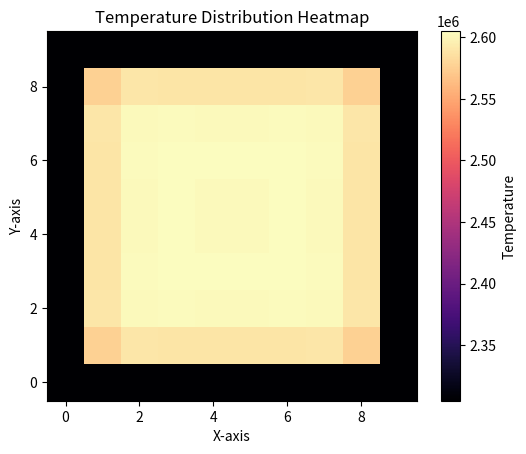

Recreate this plot in Python.
import numpy as np
import matplotlib.pyplot as plt

# 设置参数
L = 10.0        # 空间长度
T = 25         # 时间长度
alpha = 0.01    # 热扩散系数
Nx = 8        # 空间离散点数
Ny = 8
Nt = 100     # 时间离散点数
dx = L / (Nx)  # 空间步长
dy = L / (Ny)  # 空间步长
dt = T / Nt        # 时间步长

# 初始化温度分布
x = np.linspace(0, L, Nx)
u = np.sin(np.pi * x / L)  # 初始条件：u(x, 0) = sin(pi * x / L)

ds1 = np.zeros((10, 10), dtype=np.float64)
for i in range(1,9):
    for j in range(1,9):
        if((4-i==0 or i-5==0) or (4-j==0 or j-5==0)):
            ds1[i,j]=0.2
        if((4-i==1 or i-5==1) or (4-j==1 or j-5==1)):
            ds1[i,j]=0.4
        if((4-i==2 or i-5==2) or (4-j==2 or j-5==2)):
            ds1[i,j]=0.2
        if((4-i==3 or i-5==3) or (4-j==3 or j-5==3)):
            ds1[i,j]=0.1

ds2 = np.zeros((10, 10), dtype=np.float64)
for i in range(1,9):
    for j in range(1,9):
        if((4-i==0 or i-5==0) or (4-j==0 or j-5==0)):
            ds2[i,j]=0.8
        if((4-i==1 or i-5==1) or (4-j==1 or j-5==1)):
            ds2[i,j]=0.7
        if((4-i==2 or i-5==2) or (4-j==2 or j-5==2)):
            ds2[i,j]=0.6
        if((4-i==3 or i-5==3) or (4-j==3 or j-5==3)):
            ds2[i,j]=0.7

dss = np.zeros((10, 10), dtype=np.float64)
for i in range(1,9):
    for j in range(1,9):
        if((4-i==0 or i-5==0) or (4-j==0 or j-5==0)):
            dss[i,j]=0.4
        if((4-i==1 or i-5==1) or (4-j==1 or j-5==1)):
            dss[i,j]=0.3
        if((4-i==2 or i-5==2) or (4-j==2 or j-5==2)):
            dss[i,j]=0.2
        if((4-i==3 or i-5==3) or (4-j==3 or j-5==3)):
            dss[i,j]=0.3

# 结果存储
y1 = np.array([[2304835.73545938,2304835.73545938,2304835.73545938,2304835.73545938,2304835.73545938,2304835.73545938,2304835.73545938,2304835.73545938,2304835.73545938,2304835.73545938],
[2304835.73545938,2584413.8345901,2587649.91460916,2588454.1541186,2588514.64408667,2588514.64408667,2588454.1541186,2587649.91460916,2584413.8345901,2304835.73545938],
[2304835.73545938,2587649.91460916,2589506.52717941,2592148.47303552,2592326.44441541,2592326.44441541,2592148.47303552,2589506.52717941,2587649.91460916,2304835.73545938],
[2304835.73545938,2588454.1541186,2592148.47303552,2593871.58752679,2594770.85175216,2594770.85175216,2593871.58752679,2592148.47303552,2588454.1541186,2304835.73545938],
[2304835.73545938,2588514.64408667,2592326.44441541,2594770.85175216,2594486.90589633,2594486.90589633,2594770.85175216,2592326.44441541,2588514.64408667,2304835.73545938],
[2304835.73545938,2588514.64408667,2592326.44441541,2594770.85175216,2594486.90589633,2594486.90589633,2594770.85175216,2592326.44441541,2588514.64408667,2304835.73545938],
[2304835.73545938,2588454.1541186,2592148.47303552,2593871.58752679,2594770.85175216,2594770.85175216,2593871.58752679,2592148.47303552,2588454.1541186,2304835.73545938],
[2304835.73545938,2587649.91460916,2589506.52717941,2592148.47303552,2592326.44441541,2592326.44441541,2592148.47303552,2589506.52717941,2587649.91460916,2304835.73545938],
[2304835.73545938,2584413.8345901,2587649.91460916,2588454.1541186,2588514.64408667,2588514.64408667,2588454.1541186,2587649.91460916,2584413.8345901,2304835.73545938],
[2304835.73545938,2304835.73545938,2304835.73545938,2304835.73545938,2304835.73545938,2304835.73545938,2304835.73545938,2304835.73545938,2304835.73545938,2304835.73545938]]
, dtype=np.float64)
y2 = np.array([[78707.88623769,78707.88623769,78707.88623769,78707.88623769,78707.88623769,78707.88623769,78707.88623769,78707.88623769,78707.88623769,78707.88623769],
[78707.88623769,65470.33061286,60993.15899858,59520.28404383,59949.02067265,59949.02067265,59520.28404383,60993.15899858,65470.33061286,78707.88623769],
[78707.88623769,60993.15899858,53968.12158619,52128.41134988,52866.35255803,52866.35255803,52128.41134988,53968.12158619,60993.15899858,78707.88623769],
[78707.88623769,59520.28404383,52128.41134988,50469.98176534,51500.0975983,51500.0975983,50469.98176534,52128.41134988,59520.28404383,78707.88623769],
[78707.88623769,59949.02067265,52866.35255803,51500.0975983,53508.92602068,53508.92602068,51500.0975983,52866.35255803,59949.02067265,78707.88623769],
[78707.88623769,59949.02067265,52866.35255803,51500.0975983,53508.92602068,53508.92602068,51500.0975983,52866.35255803,59949.02067265,78707.88623769],
[78707.88623769,59520.28404383,52128.41134988,50469.98176534,51500.0975983,51500.0975983,50469.98176534,52128.41134988,59520.28404383,78707.88623769],
[78707.88623769,60993.15899858,53968.12158619,52128.41134988,52866.35255803,52866.35255803,52128.41134988,53968.12158619,60993.15899858,78707.88623769],
[78707.88623769,65470.33061286,60993.15899858,59520.28404383,59949.02067265,59949.02067265,59520.28404383,60993.15899858,65470.33061286,78707.88623769],
[78707.88623769,78707.88623769,78707.88623769,78707.88623769,78707.88623769,78707.88623769,78707.88623769,78707.88623769,78707.88623769,78707.88623769]]
, dtype=np.float64)
yz = np.array([[34010.86066056,34010.86066056,34010.86066056,34010.86066056,34010.86066056,34010.86066056,34010.86066056,34010.86066056,34010.86066056,34010.86066056],
[34010.86066056,8144.50702408,5729.2940585,5582.45479005,5634.07677534,5634.07677534,5582.45479005,5729.2940585,8144.50702408,34010.86066056],
[34010.86066056,5729.2940585,422.8251695,2166.11465575,2185.16128442,2185.16128442,2166.11465575,422.8251695,5729.2940585,34010.86066056],
[34010.86066056,5582.45479005,2166.11465575,3769.65381011,4035.40123829,4035.40123829,3769.65381011,2166.11465575,5582.45479005,34010.86066056],
[34010.86066056,5634.07677534,2185.16128442,4035.40123829,3110.46627763,3110.46627763,4035.40123829,2185.16128442,5634.07677534,34010.86066056],
[34010.86066056,5634.07677534,2185.16128442,4035.40123829,3110.46627763,3110.46627763,4035.40123829,2185.16128442,5634.07677534,34010.86066056],
[34010.86066056,5582.45479005,2166.11465575,3769.65381011,4035.40123829,4035.40123829,3769.65381011,2166.11465575,5582.45479005,34010.86066056],
[34010.86066056,5729.2940585,422.8251695,2166.11465575,2185.16128442,2185.16128442,2166.11465575,422.8251695,5729.2940585,34010.86066056],
[34010.86066056,8144.50702408,5729.2940585,5582.45479005,5634.07677534,5634.07677534,5582.45479005,5729.2940585,8144.50702408,34010.86066056],
[34010.86066056,34010.86066056,34010.86066056,34010.86066056,34010.86066056,34010.86066056,34010.86066056,34010.86066056,34010.86066056,34010.86066056]]
, dtype=np.float64)
y3 = np.array([[41534.95826052,41534.95826052,41534.95826052,41534.95826052,41534.95826052,41534.95826052,41534.95826052,41534.95826052,41534.95826052,41534.95826052],
[41534.95826052,34896.5402524,36315.35864906,35738.49168202,34457.51624219,34457.51624219,35738.49168202,36315.35864906,34896.5402524,41534.95826052],
[41534.95826052,36315.35864906,37759.05296411,35692.43062819,33857.4970937,33857.4970937,35692.43062819,37759.05296411,36315.35864906,41534.95826052],
[41534.95826052,35738.49168202,35692.43062819,33389.08749689,30134.77579184,30134.77579184,33389.08749689,35692.43062819,35738.49168202,41534.95826052],
[41534.95826052,34457.51624219,33857.4970937,30134.77579184,27957.63090168,27957.63090168,30134.77579184,33857.4970937,34457.51624219,41534.95826052],
[41534.95826052,34457.51624219,33857.4970937,30134.77579184,27957.63090168,27957.63090168,30134.77579184,33857.4970937,34457.51624219,41534.95826052],
[41534.95826052,35738.49168202,35692.43062819,33389.08749689,30134.77579184,30134.77579184,33389.08749689,35692.43062819,35738.49168202,41534.95826052],
[41534.95826052,36315.35864906,37759.05296411,35692.43062819,33857.4970937,33857.4970937,35692.43062819,37759.05296411,36315.35864906,41534.95826052],
[41534.95826052,34896.5402524,36315.35864906,35738.49168202,34457.51624219,34457.51624219,35738.49168202,36315.35864906,34896.5402524,41534.95826052],
[41534.95826052,41534.95826052,41534.95826052,41534.95826052,41534.95826052,41534.95826052,41534.95826052,41534.95826052,41534.95826052,41534.95826052]]
, dtype=np.float64)
yd = np.array([[363587.61935502, 363587.61935502, 363587.61935502, 363587.61935502, 363587.61935502, 363587.61935502, 363587.61935502, 363587.61935502, 363587.61935502, 363587.61935502],
 [363587.61935502, 330534.19941457, 330534.19941457, 330534.19941457, 330534.19941457, 330534.19941457, 330534.19941457, 330534.19941457, 330534.19941457, 363587.61935502],
 [363587.61935502, 330534.19941457, 330534.19941457, 330534.19941457, 330534.19941457, 330534.19941457, 330534.19941457, 330534.19941457, 330534.19941457, 363587.61935502],
 [363587.61935502, 330534.19941457, 330534.19941457, 330534.19941457, 330534.19941457, 330534.19941457, 330534.19941457, 330534.19941457, 330534.19941457, 363587.61935502],
 [363587.61935502, 330534.19941457, 330534.19941457, 330534.19941457, 330534.19941457, 330534.19941457, 330534.19941457, 330534.19941457, 330534.19941457, 363587.61935502],
 [363587.61935502, 330534.19941457, 330534.19941457, 330534.19941457, 330534.19941457, 330534.19941457, 330534.19941457, 330534.19941457, 330534.19941457, 363587.61935502],
 [363587.61935502, 330534.19941457, 330534.19941457, 330534.19941457, 330534.19941457, 330534.19941457, 330534.19941457, 330534.19941457, 330534.19941457, 363587.61935502],
 [363587.61935502, 330534.19941457, 330534.19941457, 330534.19941457, 330534.19941457, 330534.19941457, 330534.19941457, 330534.19941457, 330534.19941457, 363587.61935502],
 [363587.61935502, 330534.19941457, 330534.19941457, 330534.19941457, 330534.19941457, 330534.19941457, 330534.19941457, 330534.19941457, 330534.19941457, 363587.61935502],
 [363587.61935502, 363587.61935502, 363587.61935502, 363587.61935502, 363587.61935502, 363587.61935502, 363587.61935502, 363587.61935502, 363587.61935502, 363587.61935502]]
, dtype=np.float64)
yo=np.array([[100, 100, 100, 100, 100, 100, 100, 100, 100, 100],
 [100, 20, 20, 20, 20, 20, 20, 20, 20, 100],
 [100, 20, 20, 20, 20, 20, 20, 20, 20, 100],
 [100, 20, 20, 20, 20, 20, 20, 20, 20, 100],
 [100, 20, 20, 20, 20, 20, 20, 20, 20, 100],
 [100, 20, 20, 20, 20, 20, 20, 20, 20, 100],
 [100, 20, 20, 20, 20, 20, 20, 20, 20, 100],
 [100, 20, 20, 20, 20, 20, 20, 20, 20, 100],
 [100, 20, 20, 20, 20, 20, 20, 20, 20, 100],
 [100, 100, 100, 100, 100, 100, 100, 100, 100, 100]]
, dtype=np.float64)
ys=np.array([[2500, 2500, 2500, 2500, 2500, 2500, 2500, 2500, 2500, 2500],
 [2500, 500, 500, 500, 500, 500, 500, 500, 500, 2500],
 [2500, 500, 500, 500, 500, 500, 500, 500, 500, 2500],
 [2500, 500, 500, 500, 500, 500, 500, 500, 500, 2500],
 [2500, 500, 500, 500, 500, 500, 500, 500, 500, 2500],
 [2500, 500, 500, 500, 500, 500, 500, 500, 500, 2500],
 [2500, 500, 500, 500, 500, 500, 500, 500, 500, 2500],
 [2500, 500, 500, 500, 500, 500, 500, 500, 500, 2500],
 [2500, 500, 500, 500, 500, 500, 500, 500, 500, 2500],
 [2500, 2500, 2500, 2500, 2500, 2500, 2500, 2500, 2500, 2500]]
, dtype=np.float64)
y1_new = np.zeros((10,10), dtype=np.float64)
y2_new = np.zeros((10,10), dtype=np.float64)
y3_new = np.zeros((10,10), dtype=np.float64)
yz_new = np.zeros((10,10), dtype=np.float64)
yd_new = np.zeros((10,10), dtype=np.float64)
yo_new = np.zeros((10,10), dtype=np.float64)
ys_new = np.zeros((10,10), dtype=np.float64)

t = np.zeros(50, dtype=np.float64)

num_1=0

# 时间迭代
for n in range(1, Nt+1):
    y1_new = y1.copy()
    y2_new = y2.copy()
    y3_new = y3.copy()
    yz_new = yz.copy()
    yd_new = yd.copy()
    ys_new = ys.copy()
    yo_new = yo.copy()
    num_1=0
    num_2=0
    num_z=0
    num_3=0
    num_s=0
    num_o=0
    num_d=0
    for i in range(1, Nx + 1):
        for j in range(1, Ny + 1):
            y1_new[i,j] = y1[i,j] + dt / (dx**2) * ds1[i,j] * (-0.4*(yz[i+1,j] - 2*yz[i,j] + yz[i-1,j]) - 0.9*(y2[i+1,j] - 2*y2[i,j] + y2[i-1,j])) + dt / (dy**2) * ds1[i,j] * (-0.4*(yz[i,j+1] - 2*yz[i,j] + yz[i,j-1]) - 0.9*(y2[i,j+1] - 2*y2[i,j] + y2[i,j-1])) + dt*((0.4+0.05*np.sin(n*dt))*y1[i,j]*(1-y1[i,j]/3000000-0.08*yz[i,j]/5000000) - 0.03*y1[i,j] - 0.008/100000*y1[i,j]*y2[i,j] - 0.02*y1[i,j])
            yd_new[i,j] = yd[i,j] + dt / (0.05*yd[i,j]*(1-yd[i,j]/500000) + 0.2/10*(0.03*y1[i,j] + 0.08*yz[i,j] + 0.125*y2[i,j] + 0.125*y3[i,j]) - 0.04*yd[i,j])
            yz_new[i,j] = yz[i,j] + dt / (dx**2) * ds1[i,j] * (-0.01*(y1[i+1,j] - 2*y1[i,j] + y1[i-1,j]) - 0.01*(y2[i+1,j] - 2*y2[i,j] + y2[i-1,j])) + dt / (dy**2) * ds1[i,j] * (-0.01*(y1[i,j+1] - 2*y1[i,j] + y1[i,j-1]) - 0.01*(y2[i,j+1] - 2*y2[i,j] + y2[i,j-1])) + dt * ((0.5+0.055*np.sin(n*dt))*yz[i,j]*(1-yz[i,j]/5000000-0.3*y1[i,j]/3000000) - 0.08*yz[i,j] - 0.012/100000*yz[i,j]*y2[i,j] - 0.4*yz[i,j])
            y2_new[i,j] = y2[i,j] + dt / (dx**2) * ds2[i,j] * (0.03*(y1[i+1,j] - 2*y1[i,j] + y1[i-1,j]) + 0.03*(yz[i+1,j] - 2*yz[i,j] + yz[i-1,j]) - 0.2*(y3[i+1,j] - 2*y3[i,j] + y3[i-1,j]) + 0.08*(ys[i+1,j] - 2*ys[i,j] + ys[i-1,j])) + dt / (dy**2) * ds2[i,j] * (0.03*(y1[i,j+1] - 2*y1[i,j] + y1[i,j-1]) + 0.03*(yz[i,j+1] - 2*yz[i,j] + yz[i,j-1]) - 0.2*(y3[i,j+1] - 2*y3[i,j] + y3[i,j-1]) + 0.08*(ys[i,j+1] - 2*ys[i,j] + ys[i,j-1])) + dt * ((0.5+0.055*np.sin(n*dt))*y2[i,j]*(1-y2[i,j]/(950000+(n*dt*10000/2/3.14)%10000)) - 0.0015/1000*y2[i,j]*y3[i,j] - 0.125*y2[i,j] + 0.0008*y1[i,j] + 0.0006*yz[i,j] - 0.35*y2[i,j] - 0.001*y2[i,j]*ys[i,j])
            y3_new[i,j] = y3[i,j] + dt / (dx**2) * 0.9 * (0.3*(y2[i+1,j] - 2*y2[i,j] + y2[i-1,j]) - 0.1*(yo[i+1,j] - 2*yo[i,j] + yo[i-1,j]) + 0.0072*(ys[i+1,j] - 2*ys[i,j] + ys[i-1,j])) + dt / (dy**2) * 0.9 * (0.3*(y2[i,j+1] - 2*y2[i,j] + y2[i,j-1]) - 0.1*(yo[i,j+1] - 2*yo[i,j] + yo[i,j-1]) + 0.0072*(ys[i,j+1] - 2*ys[i,j] + ys[i,j-1])) + dt * ((0.25+0.02*np.sin(n*dt))*y3[i,j]*(1-y3[i,j]/50000) - 0.1*y3[i,j] + 0.0011*y2[i,j] - 0.00003*y3[i,j]*yo[i,j] + 0.1*ys[i,j])
            yo_new[i,j] = yo[i,j] + dt / (dx**2) * 0.9 * (0.02*(y3[i+1,j] - 2*y3[i,j] + y3[i-1,j]) + 0.1*(y2[i+1,j] - 2*y2[i,j] + y2[i-1,j]) + 0.15*(ys[i+1,j] - 2*ys[i,j] + ys[i-1,j])) + dt / (dy**2) * 0.9 * (0.02*(y3[i,j+1] - 2*y3[i,j] + y3[i,j-1]) + 0.1*(y2[i,j+1] - 2*y2[i,j] + y2[i,j-1]) + 0.15*(ys[i,j+1] - 2*ys[i,j] + ys[i,j-1])) + dt * ((0.3)*yo[i,j]*(1 - yo[i,j]/1000) - 0.1*yo[i,j] + 0.2*y3[i,j] + 0.03*ys[i,j] + 0.01*y2[i,j])
            ys_new[i,j] = ys[i,j] + dt / (dx**2) * dss[i,j] * (0.00002*(y2[i+1,j] - 2*y2[i,j] + y2[i-1,j]) - 0.01*(yo[i+1,j] - 2*yo[i,j] + yo[i-1,j]) - 0.000075*(y3[i+1,j] - 2*y3[i,j] + y3[i-1,j])) + dt / (dy**2) * dss[i,j] * (0.00002*(y2[i,j+1] - 2*y2[i,j] + y2[i,j-1]) - 0.01*(yo[i,j+1] - 2*yo[i,j] + yo[i,j-1]) - 0.000075*(y3[i,j+1] - 2*y3[i,j] + y3[i,j-1])) + dt * ((0.6)*ys[i,j]*(1 - ys[i,j]/75000 - 0.02*y3[i,j]/50000) - 0.0002*ys[i,j]*yo[i,j] - 0.0001*ys[i,j]*y3[i,j] + 0.015*y2[i,j] - 0.1*ys[i,j] - 0.3*ys[i,j])
            num_1=num_1+y1_new[i,j]/64
            num_2=num_2+y2_new[i,j]/64
            num_3=num_3+y3_new[i,j]/64
            num_z=num_z+yz_new[i,j]/64
            num_s=num_s+ys_new[i,j]/64
            num_o=num_o+yo_new[i,j]/64
            num_d=num_d+yd_new[i,j]/64
    y1=y1_new
    y2=y2_new
    y3=y3_new
    yz=yz_new
    yd=yd_new
    ys=ys_new
    yo=yo_new
    y=num_1+num_2+num_3+num_z+num_d+num_s+num_z
    p1=num_1/y
    p2=num_2/y
    pz=num_z/y
    p3=num_3/y
    pd=num_d/y
    ps=num_s/y
    po=num_o/y
    H=p1*np.log(p1)+p2*np.log(p2)+pz*np.log(pz)+p3*np.log(p3)+pd*np.log(pd)+po*np.log(po)+ps*np.log(ps)
    H=-H
    print(H)

# 可视化结果
print(y1)
print(y2)
print(yz)
print(y3)
print(yd)
print(ys)
print(yo)

plt.imshow(y1, origin='lower', cmap='magma')
plt.colorbar(label='Temperature')
plt.title('Temperature Distribution Heatmap')
plt.xlabel('X-axis')
plt.ylabel('Y-axis')
plt.show()
